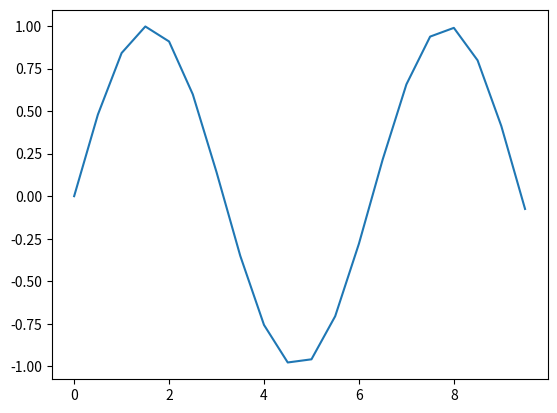

Source code (Python):
import matplotlib.pyplot as plt
import numpy as np

x = np.arange(0,10,.5)
y = np.sin(x)
print(x)
print(y)
plt.plot(x,y)
plt.show()